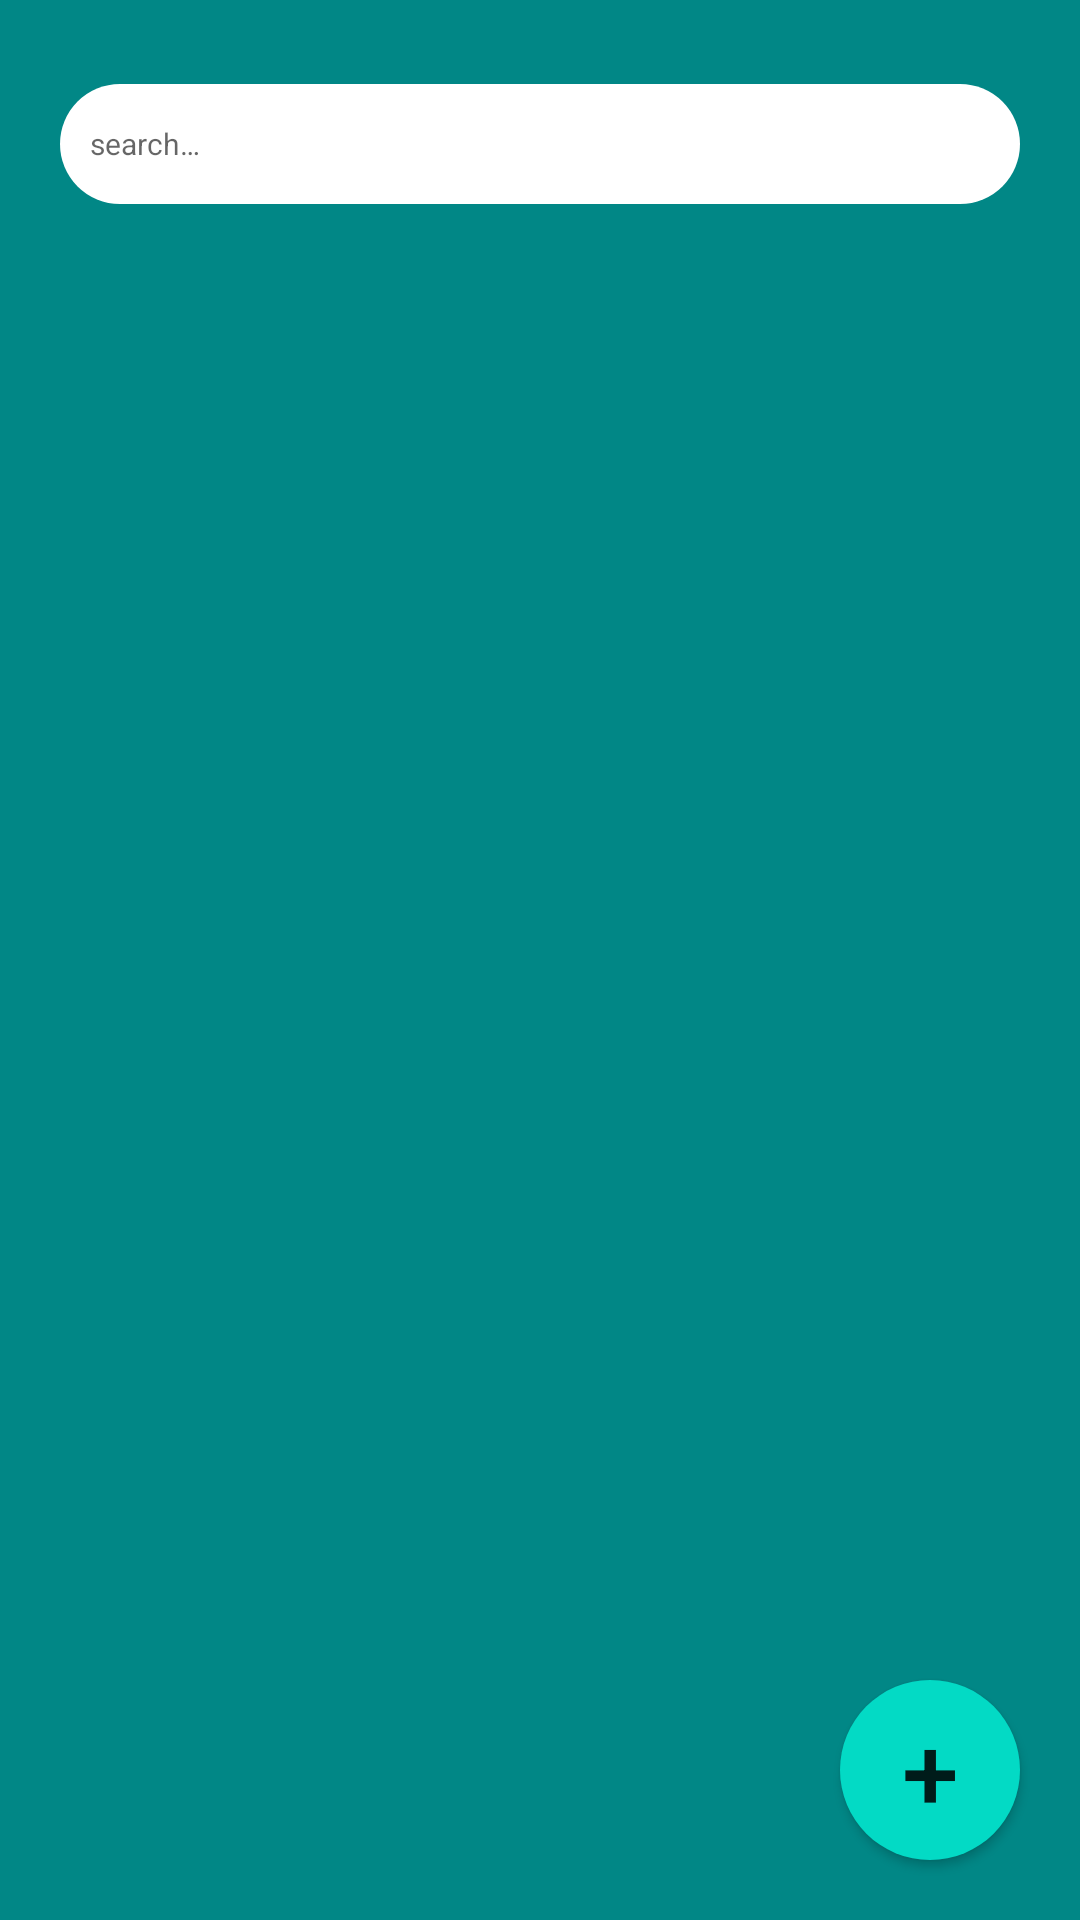

Produce the Android XML layout that renders to this screen, including the resource entries it uses.
<!-- AndroidManifest.xml: application theme Theme.Hm1_m6 -->
<!-- res/layout/activity_main.xml -->
<?xml version="1.0" encoding="utf-8"?>
<androidx.constraintlayout.widget.ConstraintLayout xmlns:android="http://schemas.android.com/apk/res/android"
    xmlns:app="http://schemas.android.com/apk/res-auto"
    xmlns:tools="http://schemas.android.com/tools"
    android:layout_width="match_parent"
    android:layout_height="match_parent"
    android:background="@color/teal_700"
    tools:context=".ui.activity.MainActivity">

   <EditText
       android:id="@+id/et_search"
       android:padding="10dp"
       android:hint="@string/search"
       android:textSize="10sp"
       android:layout_width="match_parent"
       android:layout_height="40dp"
       app:layout_constraintTop_toTopOf="parent"
       android:background="@drawable/bg_et"
       android:layout_marginTop="28dp"
       android:layout_marginHorizontal="20dp"/>

   <ImageView
       android:id="@+id/btn_search"
       android:layout_width="wrap_content"
       android:layout_height="wrap_content"
       android:background="@drawable/ic_search"
       app:layout_constraintEnd_toEndOf="@id/et_search"
       app:layout_constraintTop_toTopOf="@id/et_search"
      android:padding="20dp"/>

   <androidx.appcompat.widget.AppCompatButton
       android:id="@+id/btn_add"
       android:layout_width="60dp"
       android:layout_height="60dp"
       android:text="@string/plus"
       app:layout_constraintBottom_toBottomOf="parent"
       app:layout_constraintEnd_toEndOf="parent"
       android:layout_margin="20dp"
       android:elevation="14dp"
       android:textSize="34sp"
       android:layout_marginHorizontal="24dp"
       android:layout_marginTop="32dp"
       android:background="@drawable/bg_btn"/>

   <androidx.recyclerview.widget.RecyclerView
      android:id="@+id/rv_notes"
       android:layout_width="match_parent"
       android:layout_height="0dp"
       app:layout_constraintBottom_toBottomOf="parent"
       app:layout_constraintTop_toBottomOf="@id/et_search"
       app:layoutManager="androidx.recyclerview.widget.LinearLayoutManager"
       tools:listitem="@layout/item_note"
       android:layout_marginTop="12dp"/>

</androidx.constraintlayout.widget.ConstraintLayout>
<!-- res/layout/item_note.xml (included above) -->
<?xml version="1.0" encoding="utf-8"?>
<androidx.constraintlayout.widget.ConstraintLayout xmlns:android="http://schemas.android.com/apk/res/android"
    android:layout_width="match_parent"
    android:layout_height="80dp"
    android:background="@drawable/bg_et"
    android:backgroundTint="@color/gray"
    android:layout_margin="10dp"
    xmlns:app="http://schemas.android.com/apk/res-auto">

    <TextView
        android:id="@+id/tv_title_item"
        android:layout_width="wrap_content"
        android:layout_height="wrap_content"
        android:textStyle="bold"
        android:layout_marginHorizontal="20dp"
        app:layout_constraintStart_toStartOf="parent"
        android:text="@string/title"
        android:textColor="@color/black"
        app:layout_constraintTop_toTopOf="parent"
        android:textSize="24sp"/>

    <TextView
        android:id="@+id/tv_description_item"
        android:layout_width="wrap_content"
        android:layout_height="wrap_content"
        android:textStyle="bold"
        android:layout_marginTop="4dp"
        android:layout_marginHorizontal="20dp"
        app:layout_constraintStart_toStartOf="parent"
        android:text="@string/description"
        android:textColor="@color/black"
        app:layout_constraintTop_toBottomOf="@id/tv_title_item"
        android:textSize="18sp"/>

    <ImageButton
        android:id="@+id/btn_delete"
        android:layout_width="wrap_content"
        android:layout_height="wrap_content"
        android:background="@drawable/ic_delete"
        app:layout_constraintEnd_toEndOf="parent"
        app:layout_constraintTop_toTopOf="parent"
        android:layout_marginEnd="20dp"
        android:layout_marginTop="10dp"/>

    <ImageButton
        android:id="@+id/btn_edit"
        android:layout_width="wrap_content"
        android:layout_height="wrap_content"
        android:background="@drawable/ic_edit"
        app:layout_constraintEnd_toStartOf="@id/btn_delete"
        app:layout_constraintTop_toTopOf="parent"
        android:layout_margin="10dp"/>

    <CheckBox
        android:id="@+id/check_choose"
        android:layout_width="wrap_content"
        android:layout_height="wrap_content"
        app:layout_constraintTop_toBottomOf="@id/btn_delete"
        app:layout_constraintEnd_toEndOf="parent"
        app:layout_constraintBottom_toBottomOf="parent"
        android:layout_margin="12dp"/>



</androidx.constraintlayout.widget.ConstraintLayout>
<!-- resources referenced by this layout -->
<resources>
  <color name="black">#FF000000</color>
  <color name="gray">#C7C5C5</color>
  <color name="teal_700">#FF018786</color>
  <!-- drawable bg_btn (drawable) -->
  <?xml version="1.0" encoding="utf-8"?>
  <shape xmlns:android="http://schemas.android.com/apk/res/android">
      <solid android:color="@color/teal_200"/>
      <corners android:radius="150dp"/>
  
  </shape>
  <!-- drawable bg_et (drawable) -->
  <?xml version="1.0" encoding="utf-8"?>
  <shape xmlns:android="http://schemas.android.com/apk/res/android">
      <corners android:radius="20dp"/>
      <size android:height="32dp"/>
      <size android:width="200dp"/>
      <solid android:color="@color/white"/>
  
  </shape>
  <string name="description">Description</string>
  <string name="plus">+</string>
  <string name="search">search…</string>
  <string name="title">Title</string>
  <style name="Theme.Hm1_m6" parent="Theme.MaterialComponents.DayNight.NoActionBar">
          
          <item name="colorPrimary">@color/purple_500</item>
          <item name="colorPrimaryVariant">@color/purple_700</item>
          <item name="colorOnPrimary">@color/white</item>
          
          <item name="colorSecondary">@color/teal_200</item>
          <item name="colorSecondaryVariant">@color/teal_700</item>
          <item name="colorOnSecondary">@color/black</item>
          
          <item name="android:statusBarColor">?attr/colorPrimaryVariant</item>
          
      </style>
  <color name="teal_200">#FF03DAC5</color>
  <color name="white">#FFFFFFFF</color>
  <color name="purple_500">#FF6200EE</color>
  <color name="purple_700">#FF3700B3</color>
</resources>
